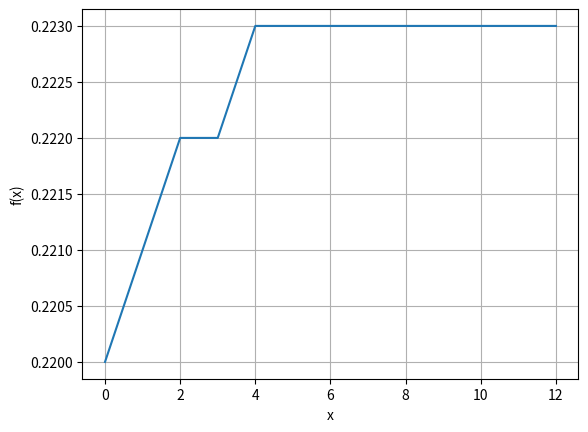
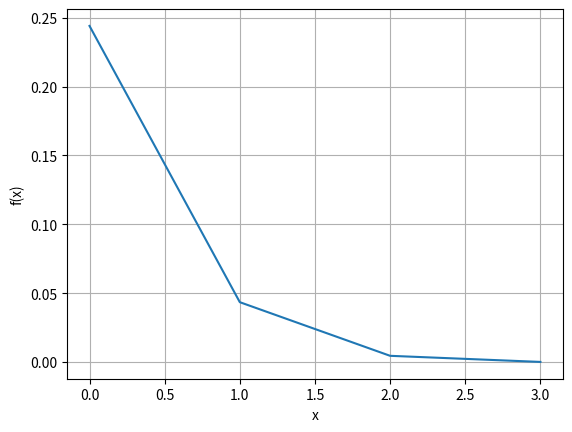

Here is the Python script that generated these plots, in order:
import random
import matplotlib.pyplot as plt
import numpy as np


def genome_to_real(x, genome_size, precision):
    return (x - ((2 ** genome_size) / 2)) / (1 / precision)


def fitness_func(x, solution_search_boundaries_predicate):
    if not solution_search_boundaries_predicate(x):
        return -np.inf
    return -x * np.sin(1 / x)


def create_individual(genome_size):
    return random.getrandbits(genome_size)


def initialize_population(population_size, genome_size):
    return [create_individual(genome_size) for _ in range(population_size)]


def evaluate_fitness(individual, genome_size, precision, solution_search_boundaries_predicate):
    return fitness_func(genome_to_real(individual, genome_size, precision), solution_search_boundaries_predicate)


def select_individuals(population, tournament_size, genome_size, precision, solution_search_boundaries_predicate):
    tournament = random.sample(population, tournament_size)
    return max(tournament,
               key=lambda x: evaluate_fitness(x, genome_size, precision, solution_search_boundaries_predicate))


def crossover(parent1, parent2, genome_size):
    crossover_point = random.randint(1, genome_size - 1)
    mask1 = 2 ** genome_size - 1 << crossover_point
    mask2 = 2 ** genome_size - 1 >> genome_size - crossover_point
    offspring1 = (parent1 & mask1) | (parent2 & mask2)
    offspring2 = (parent2 & mask1) | (parent1 & mask2)
    return offspring1, offspring2


def mutate(individual, genome_size, mutation_probability):
    for bit in range(genome_size):
        if random.random() <= mutation_probability:
            individual ^= 1 << bit
    return individual


def get_selection(population, tournament_size, genome_size, precision, solution_search_boundaries_predicate):
    selected_population = []
    for _ in range(len(population)):
        selected_individual = select_individuals(population, tournament_size, genome_size, precision,
                                                 solution_search_boundaries_predicate)
        selected_population.append(selected_individual)
    return selected_population


def get_parents(population, parenthood_probability):
    return list(filter(lambda genome: random.random() < parenthood_probability, population))


def get_offsprings(population, genome_size):
    offsprings = []
    for i in range(len(population)):
        if i + 1 == len(population):
            break
        offspring1, offspring2 = crossover(population[i], population[i + 1], genome_size)
        offsprings.extend([offspring1, offspring2])
    return offsprings


def get_mutated(population, genome_size, mutation_probability):
    for i in range(len(population)):
        population[i] = mutate(population[i], genome_size, mutation_probability)
    return population


def get_strongest(population, population_size, genome_size, precision, solution_search_boundaries_predicate):
    return sorted(population, key=lambda x: evaluate_fitness(
        x, genome_size, precision, solution_search_boundaries_predicate), reverse=True)[:population_size]


def get_best_individual(population, genome_size, precision, solution_search_boundaries_predicate):
    return max(population,
               key=lambda x: evaluate_fitness(x, genome_size, precision, solution_search_boundaries_predicate))


def get_average_fitness(population, genome_size, precision, solution_search_boundaries_predicate):
    return sum(map(lambda x: evaluate_fitness(x, genome_size, precision, solution_search_boundaries_predicate),
                   population)) / len(population)


def plot_graphs(best_individuals_history, std_deviation_history):
    fig, ax = plt.subplots()
    ax.plot(best_individuals_history)

    ax.set(xlabel='x', ylabel='f(x)')
    ax.grid()

    fig2, ax2 = plt.subplots()
    ax2.plot(std_deviation_history)

    ax2.set(xlabel='x', ylabel='f(x)')
    ax2.grid()


def print_generation_stats(generation,
                           best_individual,
                           best_individual_fitness,
                           average_fitness,
                           genome_size,
                           precision):
    print(
        f"Generation {generation}: "
        f"Best Individual = {genome_to_real(best_individual, genome_size, precision)},"
        f"Fitness = {best_individual_fitness},"
        f"Average = {average_fitness}")


def check_termination_criteria(average_history, std_deviation_history, convergence_threshold):
    if len(average_history) >= 10:
        std_deviation = np.std(average_history[-10:])
        std_deviation_history.append(std_deviation)
        if std_deviation < convergence_threshold:
            print(f"Converged: Standard Deviation = {std_deviation}")
            return True

    return False


def run_genetic_algorithm(population_size,
                          tournament_size,
                          mutation_probability,
                          parenthood_probability,
                          precision,
                          convergence_threshold,
                          genome_size,
                          solution_search_boundaries_predicate):
    population = initialize_population(population_size, genome_size)

    best_individuals_history = []
    average_history = []
    std_deviation_history = []

    generation = 0

    while True:
        population = get_selection(population, tournament_size, genome_size, precision,
                                   solution_search_boundaries_predicate)
        population = get_parents(population, parenthood_probability)
        population.extend(get_offsprings(population, genome_size))
        population = get_mutated(population, genome_size, mutation_probability)
        population = get_strongest(population, population_size, genome_size, precision,
                                   solution_search_boundaries_predicate)

        best_individual = get_best_individual(population, genome_size, precision, solution_search_boundaries_predicate)
        best_individual_fitness = evaluate_fitness(best_individual, genome_size, precision,
                                                   solution_search_boundaries_predicate)
        average_fitness = get_average_fitness(population, genome_size, precision, solution_search_boundaries_predicate)
        average_history.append(average_fitness)
        best_individuals_history.append(genome_to_real(best_individual, genome_size, precision))

        generation += 1
        print_generation_stats(generation,
                               best_individual,
                               best_individual_fitness,
                               average_fitness,
                               genome_size,
                               precision)

        if check_termination_criteria(average_history, std_deviation_history, convergence_threshold):
            break

    plot_graphs(best_individuals_history, std_deviation_history)


if __name__ == "__main__":
    run_genetic_algorithm(
        population_size=100,
        tournament_size=3,
        mutation_probability=0.01,
        parenthood_probability=0.7,
        precision=0.001,
        convergence_threshold=0.001,
        genome_size=14,
        solution_search_boundaries_predicate=lambda x: (-5 <= x < 0) or (0 < x <= 5)
    )
